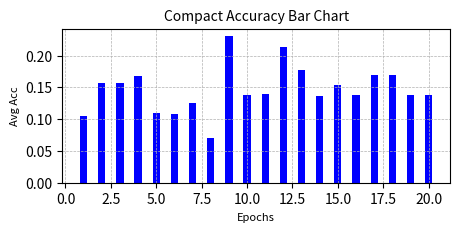

Recreate this plot in Python.
import matplotlib.pyplot as plt

epochs = list(range(1, 21))
avg_accuracy = [0.1045, 0.1569, 0.1566, 0.1675, 0.1099, 0.1080, 0.1249, 0.0701, 0.2307, 0.1385,
                0.1399, 0.2128, 0.1768, 0.1366, 0.1534, 0.1386, 0.1693, 0.1692, 0.1387, 0.1372]

plt.figure(figsize=(5, 2))  # Small graph size
plt.bar(epochs, avg_accuracy, color="blue", width=0.4)

plt.xlabel("Epochs", fontsize=8)
plt.ylabel("Avg Acc", fontsize=8)
plt.title("Compact Accuracy Bar Chart", fontsize=10)
plt.grid(True, linestyle="--", linewidth=0.5)

plt.show()
